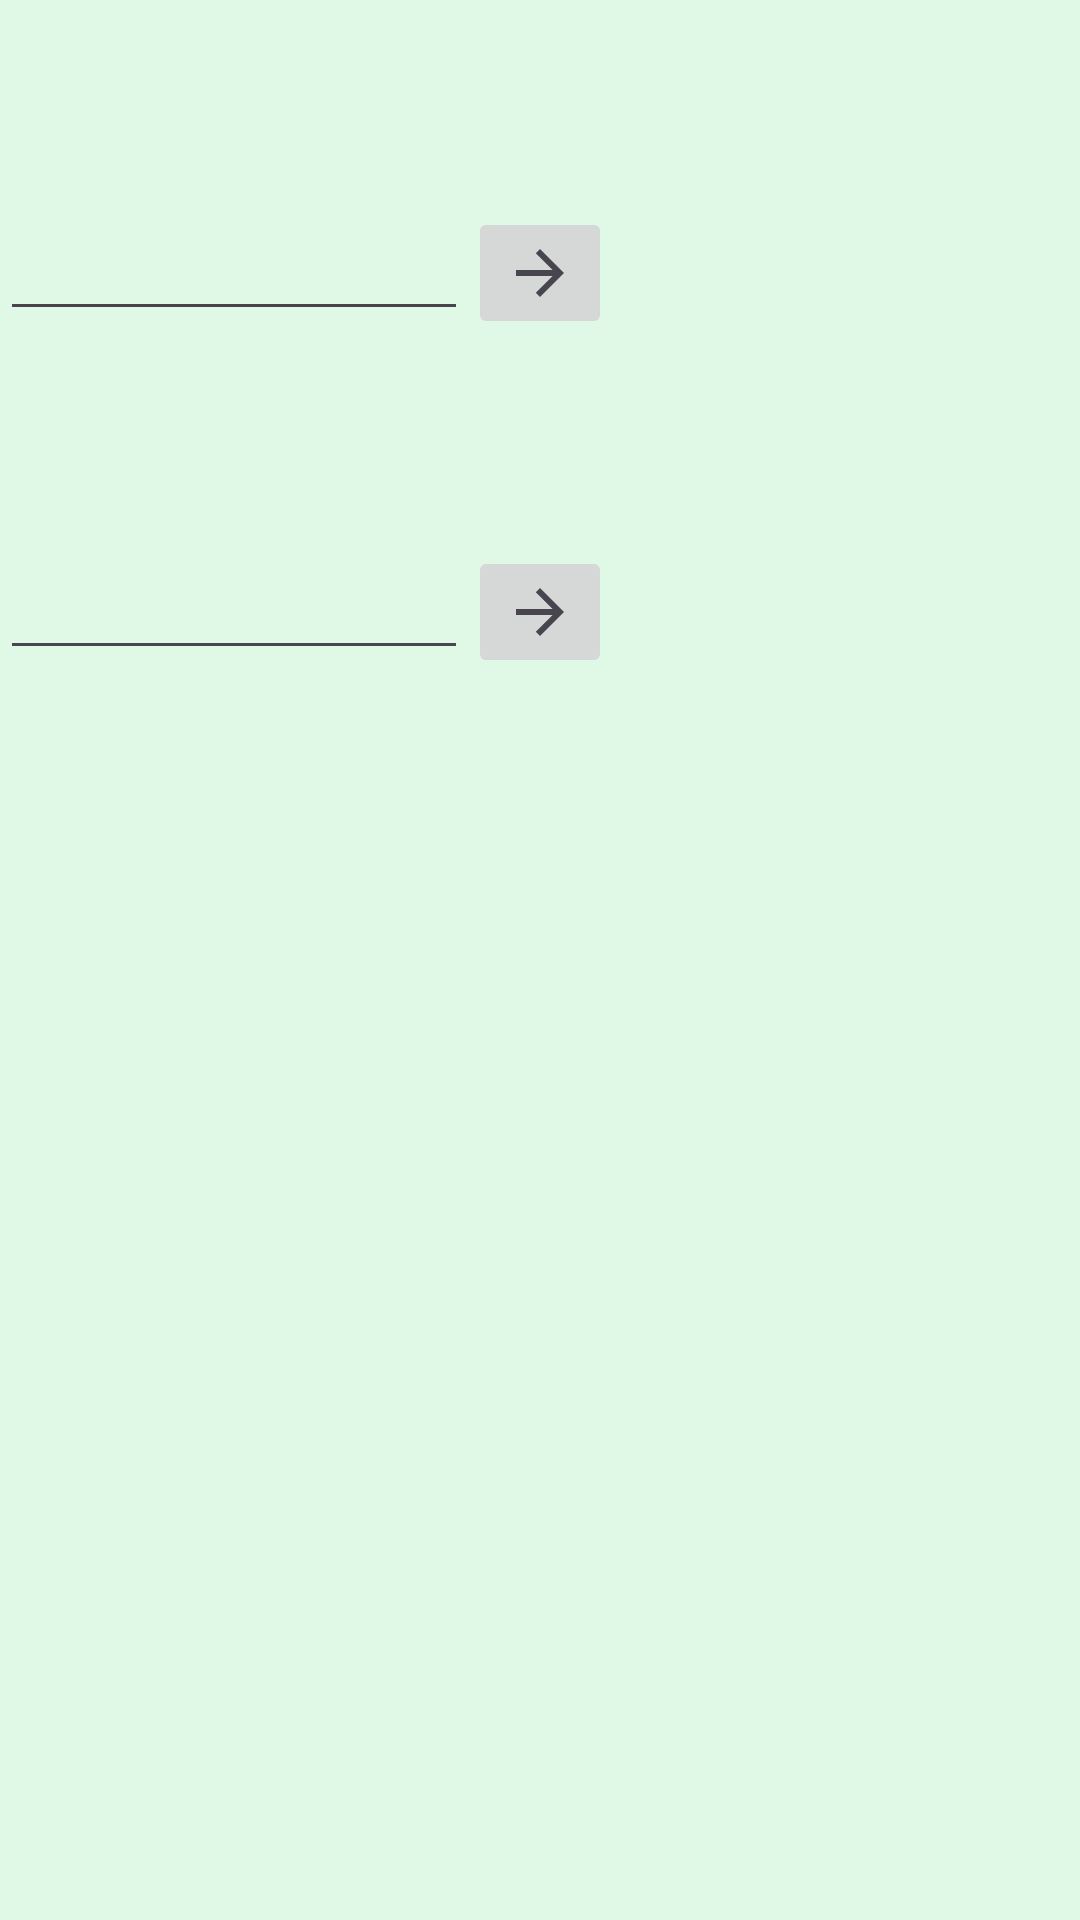

The Android layout XML behind this screen, and the referenced resources:
<!-- AndroidManifest.xml: application theme Theme.ThisToThat -->
<!-- res/layout/popup_layout.xml -->
<?xml version="1.0" encoding="utf-8"?>
<RelativeLayout xmlns:android="http://schemas.android.com/apk/res/android"
    xmlns:app="http://schemas.android.com/apk/res-auto"
    xmlns:tools="http://schemas.android.com/tools"
    android:layout_width="match_parent"
    android:layout_height="match_parent"
    android:background="#E0F8E6">

    <LinearLayout
        android:layout_width="match_parent"
        android:layout_height="match_parent"
        android:orientation="vertical">

        <TextView
            android:id="@+id/convertTitle1"
            android:layout_width="match_parent"
            android:layout_height="69dp"
            app:layout_constraintTop_toTopOf="parent" />

        <LinearLayout
            android:layout_width="match_parent"
            android:layout_height="wrap_content"
            android:orientation="horizontal">

            <EditText
                android:id="@+id/convertInput1"
                android:layout_width="0dp"
                android:layout_height="wrap_content"
                android:layout_weight="1"
                android:ems="10"
                android:inputType="numberDecimal" />

            <ImageButton
                android:id="@+id/convertButton1"
                android:layout_width="wrap_content"
                android:layout_height="wrap_content"
                android:rotation="180"
                android:src="?attr/actionModeCloseDrawable" />

            <TextView
                android:id="@+id/convertOutput1"
                android:layout_width="0dp"
                android:layout_height="wrap_content"
                android:layout_weight="1"
                android:inputType="numberDecimal" />

        </LinearLayout>

        <TextView
            android:id="@+id/convertTitle2"
            android:layout_width="match_parent"
            android:layout_height="69dp"
            app:layout_constraintTop_toTopOf="parent" />

        <LinearLayout
            android:layout_width="match_parent"
            android:layout_height="wrap_content"
            android:orientation="horizontal">

            <EditText
                android:id="@+id/convertInput2"
                android:layout_width="0dp"
                android:layout_height="wrap_content"
                android:layout_weight="1"
                android:ems="10"
                android:inputType="numberDecimal" />

            <ImageButton
                android:id="@+id/convertButton2"
                android:layout_width="wrap_content"
                android:layout_height="wrap_content"
                android:rotation="180"
                android:src="?attr/actionModeCloseDrawable" />

            <TextView
                android:id="@+id/convertOutput2"
                android:layout_width="0dp"
                android:layout_height="wrap_content"
                android:layout_weight="1"
                android:inputType="numberDecimal" />

        </LinearLayout>

    </LinearLayout>

</RelativeLayout>
<!-- resources referenced by this layout -->
<resources>
  <style name="Theme.ThisToThat" parent="Base.Theme.ThisToThat" />
  <style name="Base.Theme.ThisToThat" parent="Theme.Material3.DayNight.NoActionBar">
          
          
      </style>
</resources>
